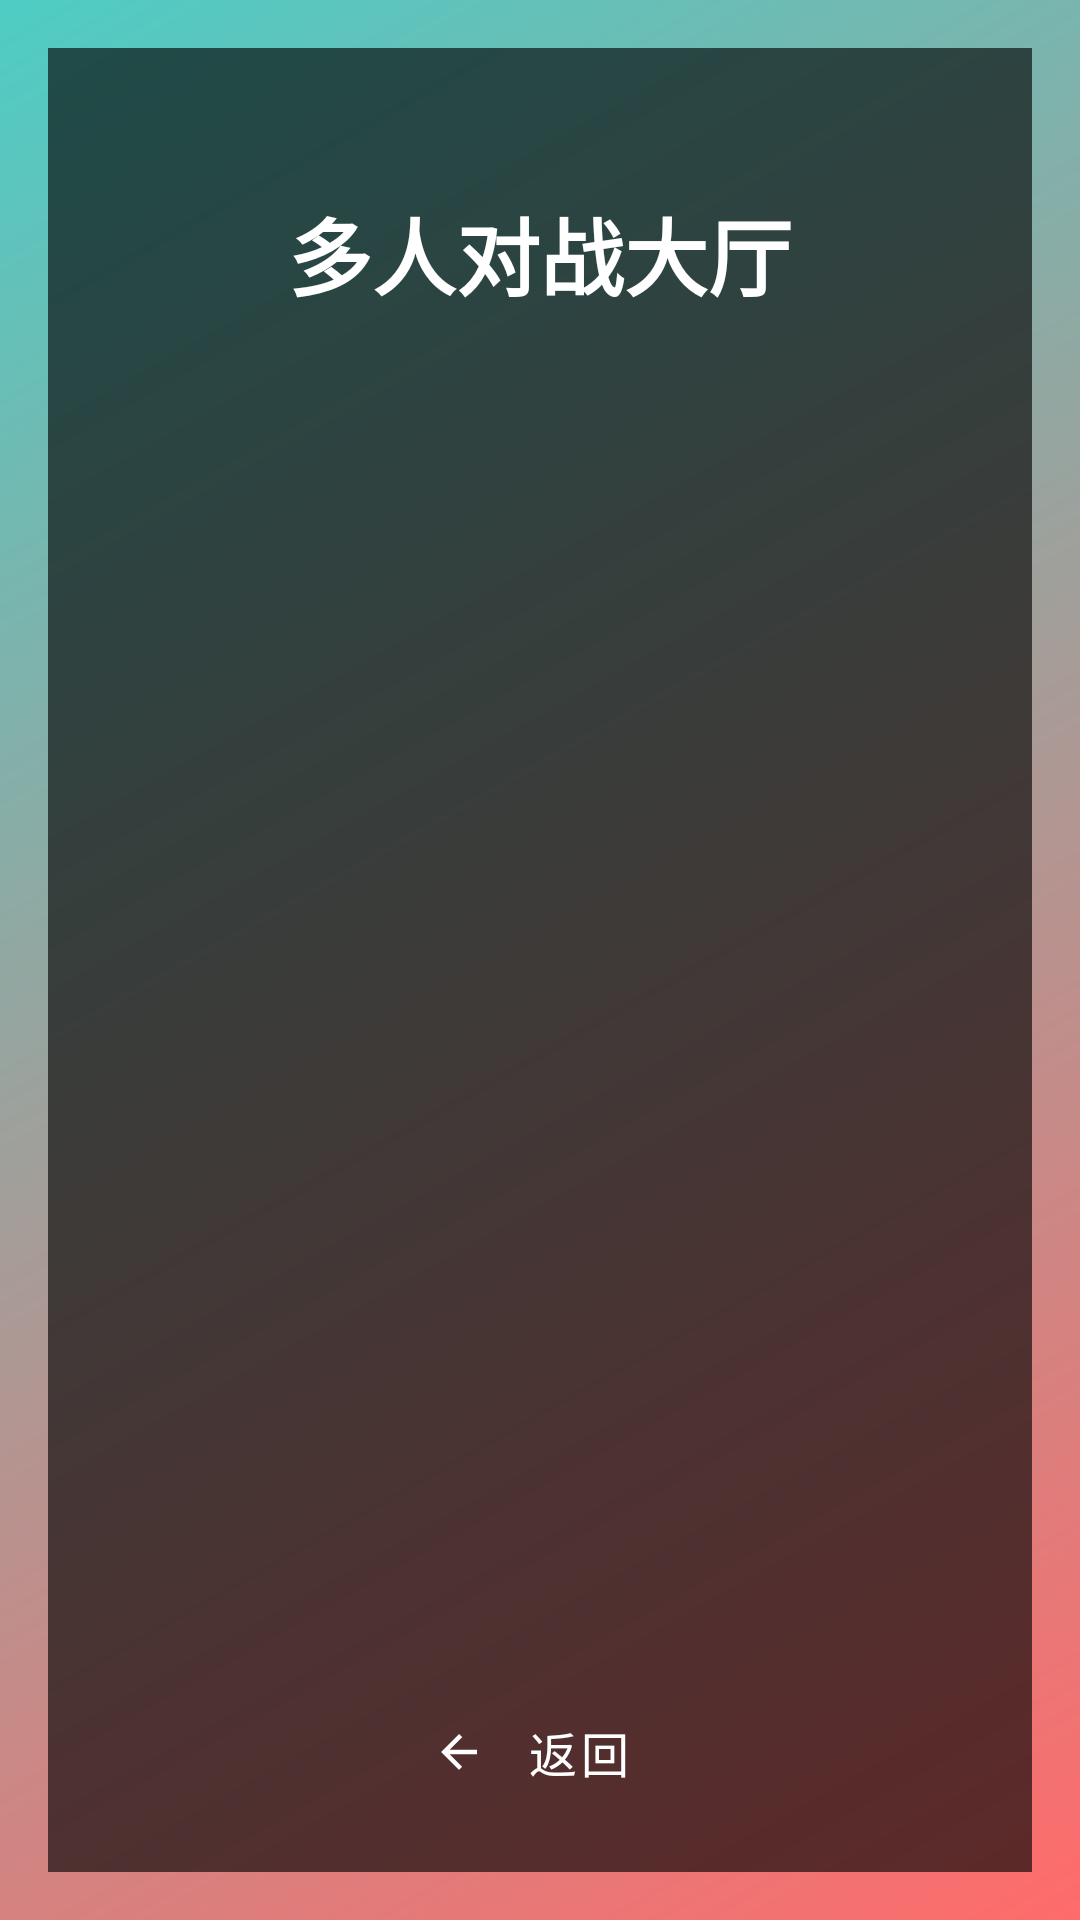

The Android layout XML behind this screen, and the referenced resources:
<!-- AndroidManifest.xml: application theme Theme.OOXX -->
<!-- res/layout/activity_multiplayer_lobby.xml -->
<?xml version="1.0" encoding="utf-8"?>
<androidx.constraintlayout.widget.ConstraintLayout xmlns:android="http://schemas.android.com/apk/res/android"
    xmlns:app="http://schemas.android.com/apk/res-auto"
    xmlns:tools="http://schemas.android.com/tools"
    android:layout_width="match_parent"
    android:layout_height="match_parent"
    android:background="@drawable/background_gradient"
    android:padding="16dp">

    
    <ImageView
        android:id="@+id/iv_background"
        android:layout_width="match_parent"
        android:layout_height="match_parent"
        android:scaleType="centerCrop"
        android:src="@drawable/multiplayer_background"
        android:contentDescription="@string/multiplayer_background_desc"
        app:layout_constraintBottom_toBottomOf="parent"
        app:layout_constraintEnd_toEndOf="parent"
        app:layout_constraintStart_toStartOf="parent"
        app:layout_constraintTop_toTopOf="parent" />

    
    <View
        android:layout_width="match_parent"
        android:layout_height="match_parent"
        android:background="#A0000000"
        app:layout_constraintBottom_toBottomOf="parent"
        app:layout_constraintEnd_toEndOf="parent"
        app:layout_constraintStart_toStartOf="parent"
        app:layout_constraintTop_toTopOf="parent" />

    
    <TextView
        android:id="@+id/tv_title"
        android:layout_width="wrap_content"
        android:layout_height="wrap_content"
        android:text="@string/multiplayer_lobby"
        android:textColor="@color/white"
        android:textSize="28sp"
        android:textStyle="bold"
        android:fontFamily="sans-serif-medium"
        app:layout_constraintEnd_toEndOf="parent"
        app:layout_constraintStart_toStartOf="parent"
        app:layout_constraintTop_toTopOf="parent"
        android:layout_marginTop="48dp" />

    

    

    

    

    
    <com.google.android.material.button.MaterialButton
        android:id="@+id/btn_back"
        style="@style/Widget.MaterialComponents.Button.TextButton"
        android:layout_width="wrap_content"
        android:layout_height="48dp"
        android:layout_margin="16dp"
        android:text="@string/back"
        android:textColor="@color/white"
        android:textSize="16sp"
        app:icon="@drawable/ic_back"
        app:iconGravity="start"
        app:iconPadding="8dp"
        app:iconTint="@color/white"
        app:layout_constraintBottom_toBottomOf="parent"
        app:layout_constraintEnd_toEndOf="parent"
        app:layout_constraintStart_toStartOf="parent" />

    


</androidx.constraintlayout.widget.ConstraintLayout>
<!-- resources referenced by this layout -->
<resources>
  <color name="white">#FFFFFFFF</color>
  <!-- drawable background_gradient (drawable) -->
  <?xml version="1.0" encoding="utf-8"?>
  <shape xmlns:android="http://schemas.android.com/apk/res/android">
      <gradient
          android:angle="135"
          android:startColor="#FF6B6B"
          android:endColor="#4ECDC4"
          android:type="linear" />
  </shape>
  <!-- drawable ic_back (drawable) -->
  <vector xmlns:android="http://schemas.android.com/apk/res/android"
      android:width="24dp"
      android:height="24dp"
      android:viewportWidth="24"
      android:viewportHeight="24"
      android:tint="#FFFFFF">
  
      <path
          android:fillColor="@android:color/white"
          android:pathData="M20,11H7.83l5.59,-5.59L12,4l-8,8 8,8 1.41,-1.41L7.83,13H20v-2z" />
  
  </vector>
  <string name="back">返回</string>
  <string name="multiplayer_background_desc">多人对战大厅背景图</string>
  <string name="multiplayer_lobby">多人对战大厅</string>
  <style name="Theme.OOXX" parent="Base.Theme.OOXX" />
  <style name="Base.Theme.OOXX" parent="Theme.Material3.DayNight.NoActionBar">
          
          
      </style>
</resources>
